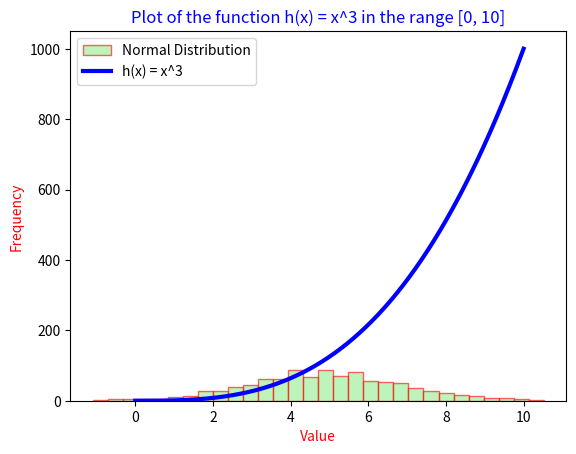

Here is the Python script that generated this plot:
# plottask.py
# author: Finian Doonan
# This program generates a histogram of a normal distribution and plots the cubic function h(x) = x^3.


import numpy as np # Importing NumPy for numerical operations
import matplotlib.pyplot as plt # Importing Matplotlib for plotting

# Generating the histogram for a normal distribution
mean = 5
std_dev = 2
num_values = 1000

# Setting the seed for reproducibility
np.random.seed(0)

# Create a sample of 1000 values from a normal distribution
values = np.random.normal(mean, std_dev, num_values) # Generate 1000 random values from a normal distribution with mean=5 and std_dev=2

# Plotting the histogram
plt.hist(values, bins=30, alpha=0.6, color='lightgreen', edgecolor='red', label="Normal Distribution")

# Plotting the cubic function h(x) = x^3
x = np.linspace(0, 10, 500) # Generating 500 points between 0 and 10
y = x**3 # Calculating the cubic function values
plt.plot(x, y, label= r'h(x) = x^3', color='b', lw=3)

# Adding labels and title
plt.title('Plot of the function h(x) = x^3 in the range [0, 10]', color='b')
plt.xlabel('Value', color='red')
plt.ylabel('Frequency', color='red')

# Displaying the legend
plt.legend() 

# Saving the plot as a PNG image file
plt.savefig('plottask.png')# Save the plot as a PNG file

# Display the plot
plt.show()
